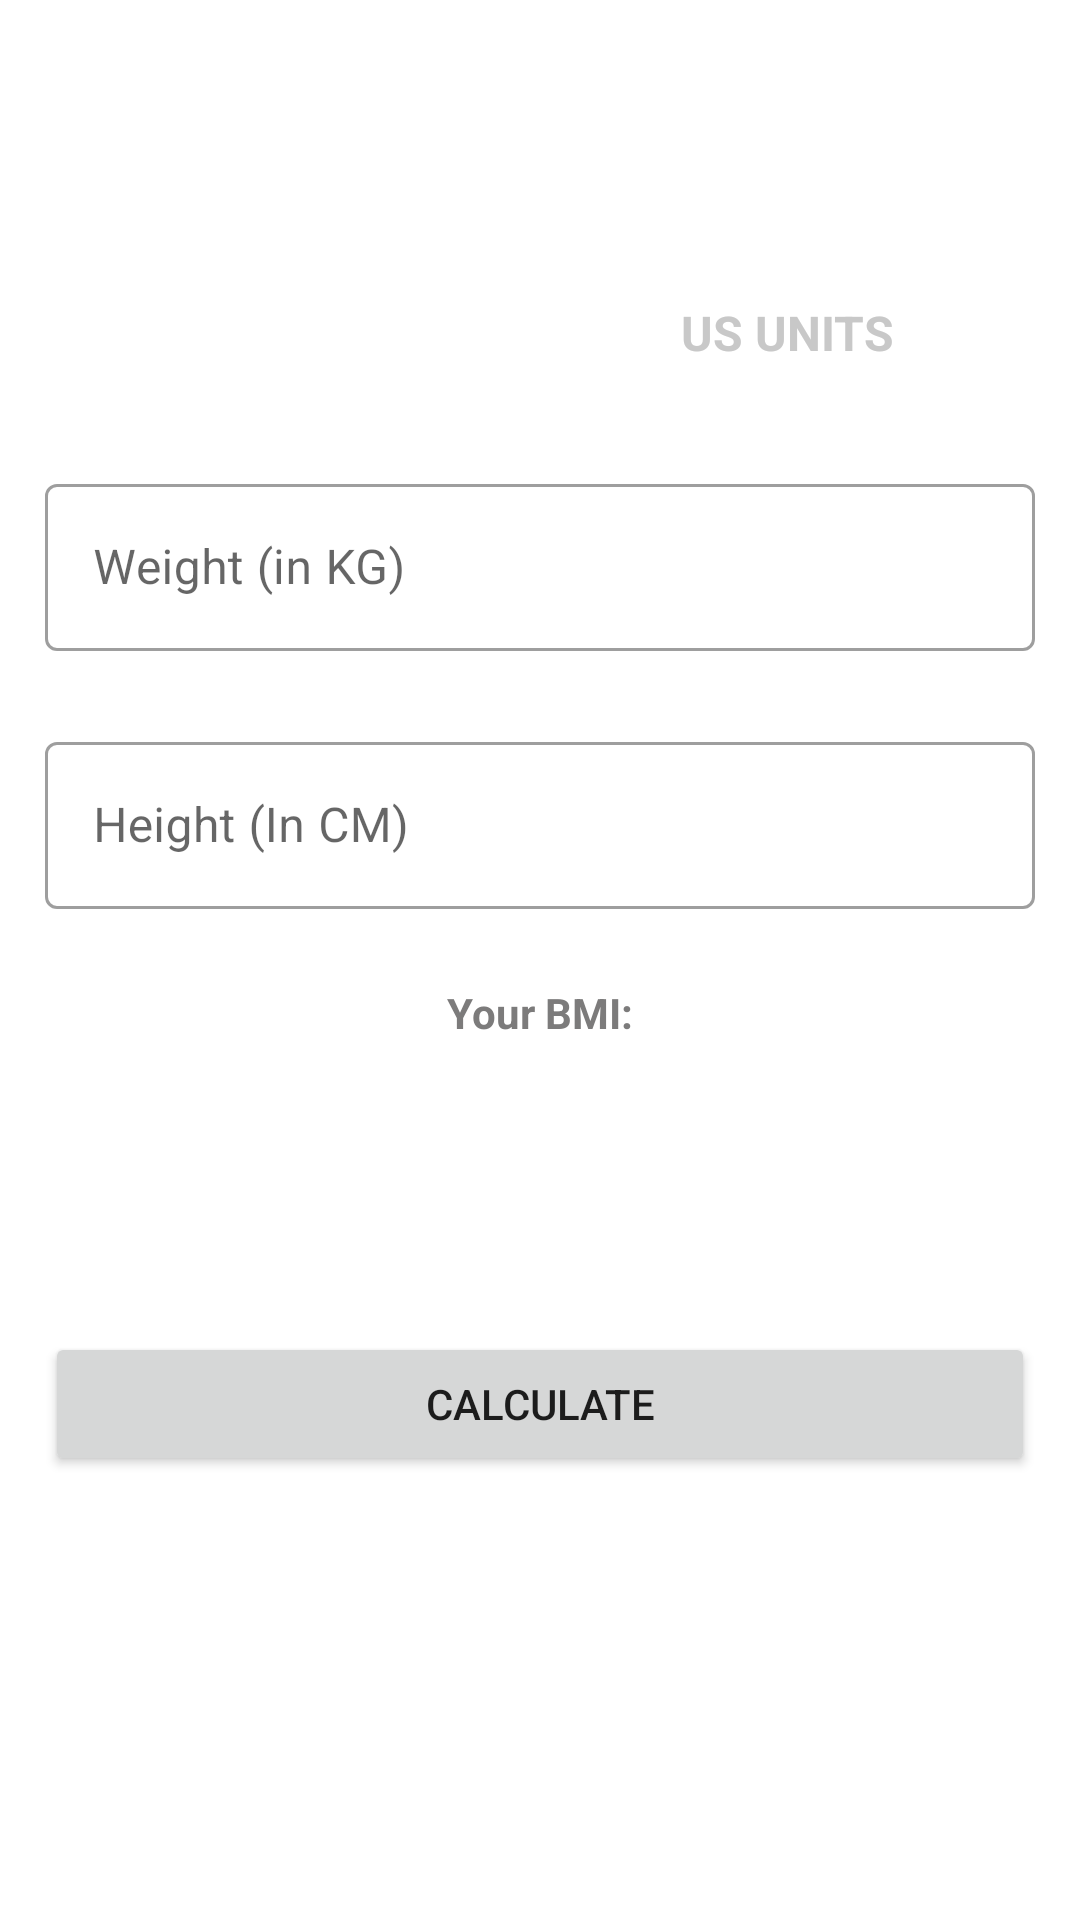

Write the Android layout XML for this screen, with the resource values it uses.
<!-- AndroidManifest.xml: application theme Theme.SevenMinutesWorkOut -->
<!-- res/layout/activity_bmi.xml -->
<?xml version="1.0" encoding="utf-8"?>
<androidx.constraintlayout.widget.ConstraintLayout xmlns:android="http://schemas.android.com/apk/res/android"
    xmlns:app="http://schemas.android.com/apk/res-auto"
    xmlns:tools="http://schemas.android.com/tools"
    android:layout_width="match_parent"
    android:layout_height="match_parent"
    tools:context=".ui.view.BMIActivity">

    <androidx.appcompat.widget.Toolbar
        android:id="@+id/toolbarBMI"
        android:layout_width="match_parent"
        android:layout_height="?android:attr/actionBarSize"
        android:background="@color/white"
        android:theme="@style/ToolbarTheme"
        app:layout_constraintBottom_toTopOf="@id/itWeight"
        app:layout_constraintEnd_toEndOf="parent"
        app:layout_constraintStart_toStartOf="parent"
        app:layout_constraintTop_toTopOf="parent"
        app:layout_constraintVertical_bias="0"
        app:layout_constraintVertical_chainStyle="packed"
        app:titleTextColor="@color/color_primary" />

    <RadioGroup
        android:id="@+id/rgUnits"
        android:layout_width="match_parent"
        android:layout_height="wrap_content"
        android:layout_marginStart="15dp"
        android:layout_marginTop="10dp"
        android:layout_marginEnd="15dp"
        android:background="@drawable/radio_group_tab_background"
        android:orientation="horizontal"
        app:layout_constraintBottom_toTopOf="@id/itWeight"
        app:layout_constraintEnd_toEndOf="parent"
        app:layout_constraintStart_toStartOf="parent"
        app:layout_constraintTop_toBottomOf="@id/toolbarBMI">


        <RadioButton
            android:id="@+id/rbMetricsUnits"
            android:layout_width="0dp"
            android:layout_height="40dp"
            android:layout_weight="0.5"
            android:background="@drawable/tab_selector"
            android:button="@null"
            android:checked="true"
            android:gravity="center"
            android:text="@string/metrics_units"
            android:textColor="@drawable/states_text_selector"
            android:textSize="16sp"
            android:textStyle="bold" />

        <RadioButton
            android:id="@+id/rbUsUnits"
            android:layout_width="0dp"
            android:layout_height="40dp"
            android:layout_weight="0.5"
            android:background="@drawable/tab_selector"
            android:button="@null"
            android:checked="false"
            android:gravity="center"
            android:text="@string/us_units"
            android:textColor="@drawable/states_text_selector"
            android:textSize="16sp"
            android:textStyle="bold" />


    </RadioGroup>

    <com.google.android.material.textfield.TextInputLayout
        android:id="@+id/itWeight"
        style="@style/Widget.MaterialComponents.TextInputLayout.OutlinedBox"
        android:layout_width="match_parent"
        android:layout_height="wrap_content"
        android:layout_marginStart="15dp"
        android:layout_marginTop="100dp"
        android:layout_marginEnd="15dp"
        app:layout_constraintBottom_toTopOf="@id/itHeight"
        app:layout_constraintEnd_toEndOf="parent"
        app:layout_constraintStart_toStartOf="parent"
        app:layout_constraintTop_toBottomOf="@id/toolbarBMI"
        app:layout_constraintVertical_bias="0">

        <com.google.android.material.textfield.TextInputEditText
            android:id="@+id/etWeight"
            android:layout_width="match_parent"
            android:layout_height="wrap_content"
            android:hint="@string/weight_in_kg"
            android:inputType="numberDecimal"
            android:textColor="@color/color_primary" />
    </com.google.android.material.textfield.TextInputLayout>

    <com.google.android.material.textfield.TextInputLayout
        android:id="@+id/itHeight"
        style="@style/Widget.MaterialComponents.TextInputLayout.OutlinedBox"
        android:layout_width="match_parent"
        android:layout_height="wrap_content"
        android:layout_marginStart="15dp"
        android:layout_marginTop="25dp"
        android:layout_marginEnd="15dp"
        app:layout_constraintBottom_toTopOf="@id/lnrBMIStats"
        app:layout_constraintEnd_toEndOf="parent"
        app:layout_constraintStart_toStartOf="parent"
        app:layout_constraintTop_toBottomOf="@id/itWeight">

        <com.google.android.material.textfield.TextInputEditText
            android:id="@+id/etHeight"
            android:layout_width="match_parent"
            android:layout_height="wrap_content"
            android:hint="@string/height_in_cm"
            android:inputType="numberDecimal"
            android:textColor="@color/color_primary" />
    </com.google.android.material.textfield.TextInputLayout>

    <LinearLayout
        android:id="@+id/lnrUSUnits"
        android:layout_width="match_parent"
        android:layout_height="wrap_content"
        android:layout_marginStart="15dp"
        android:layout_marginEnd="15dp"
        android:baselineAligned="false"
        android:orientation="horizontal"
        android:visibility="gone"
        app:layout_constraintBottom_toTopOf="@id/lnrBMIStats"
        app:layout_constraintEnd_toEndOf="parent"
        app:layout_constraintStart_toStartOf="parent"
        app:layout_constraintTop_toBottomOf="@id/itWeight">

        <com.google.android.material.textfield.TextInputLayout
            android:id="@+id/itFeet"
            style="@style/Widget.MaterialComponents.TextInputLayout.OutlinedBox"
            android:layout_width="match_parent"
            android:layout_height="wrap_content"
            android:layout_marginEnd="10dp"
            android:layout_weight="0.5">

            <com.google.android.material.textfield.TextInputEditText
                android:id="@+id/etFeet"
                android:layout_width="match_parent"
                android:layout_height="wrap_content"
                android:hint="@string/feet"
                android:inputType="numberDecimal"
                android:textColor="@color/color_primary" />
        </com.google.android.material.textfield.TextInputLayout>

        <com.google.android.material.textfield.TextInputLayout
            android:id="@+id/itInch"
            style="@style/Widget.MaterialComponents.TextInputLayout.OutlinedBox"
            android:layout_width="match_parent"
            android:layout_height="wrap_content"
            android:layout_marginStart="10dp"
            android:layout_weight="0.5">

            <com.google.android.material.textfield.TextInputEditText
                android:id="@+id/etInch"
                android:layout_width="match_parent"
                android:layout_height="wrap_content"
                android:hint="@string/inch"
                android:inputType="numberDecimal"
                android:textColor="@color/color_primary" />
        </com.google.android.material.textfield.TextInputLayout>

    </LinearLayout>

    <LinearLayout
        android:id="@+id/lnrBMIStats"
        android:layout_width="match_parent"
        android:layout_height="wrap_content"
        android:layout_marginStart="15dp"
        android:layout_marginTop="25dp"
        android:layout_marginEnd="15dp"
        android:gravity="center"
        android:orientation="vertical"
        app:layout_constraintBottom_toTopOf="@id/btnCalculate"
        app:layout_constraintEnd_toEndOf="parent"
        app:layout_constraintStart_toStartOf="parent"
        app:layout_constraintTop_toBottomOf="@id/itHeight"
        app:layout_constraintVertical_bias="0">

        <TextView
            android:layout_width="wrap_content"
            android:layout_height="wrap_content"
            android:text="@string/your_bmi"
            android:textColor="@color/gray"
            android:textStyle="bold" />

        <TextView
            android:id="@+id/tvBMIValue"
            android:layout_width="wrap_content"
            android:layout_height="wrap_content"
            android:layout_marginTop="5dp"
            android:textColor="@color/black"
            android:textStyle="bold"
            tools:text="25.5" />

        <TextView
            android:id="@+id/tvBMIStatus"
            android:layout_width="wrap_content"
            android:layout_height="wrap_content"
            android:layout_marginTop="5dp"
            android:textColor="@color/gray"
            android:textStyle="bold"
            tools:text="Overweight!" />

        <TextView
            android:id="@+id/tvBMIDescription"
            android:layout_width="match_parent"
            android:layout_height="wrap_content"
            android:layout_marginTop="5dp"
            android:gravity="center"
            android:textColor="@color/gray"
            android:textStyle="bold"
            tools:text="Oops! You really need to take care of your yourself! Workout maybe!" />

    </LinearLayout>

    <Button
        android:id="@+id/btnCalculate"
        android:layout_width="match_parent"
        android:layout_height="wrap_content"
        android:layout_marginStart="15dp"
        android:layout_marginTop="25dp"
        android:layout_marginEnd="15dp"
        android:text="@string/calculate"
        app:layout_constraintBottom_toBottomOf="parent"
        app:layout_constraintEnd_toEndOf="parent"
        app:layout_constraintStart_toStartOf="parent"
        app:layout_constraintTop_toBottomOf="@id/lnrBMIStats" />
</androidx.constraintlayout.widget.ConstraintLayout>
<!-- resources referenced by this layout -->
<resources>
  <color name="black">#FF000000</color>
  <color name="color_primary">#4E735C</color>
  <color name="gray">#7C7B7B</color>
  <color name="white">#FFFFFFFF</color>
  <!-- drawable states_text_selector (drawable) -->
  <?xml version="1.0" encoding="utf-8"?>
  <selector xmlns:android="http://schemas.android.com/apk/res/android">
      <item android:color="@color/white" android:state_checked="true" />
      <item android:color="@color/lightGray" android:state_checked="false" />
  </selector>
  <string name="calculate">Calculate</string>
  <string name="feet">Feet</string>
  <string name="height_in_cm">Height (In CM)</string>
  <string name="inch">Inch</string>
  <string name="metrics_units">METRICS UNITS</string>
  <string name="us_units">US UNITS</string>
  <string name="weight_in_kg">Weight (in KG)</string>
  <string name="your_bmi">Your BMI:</string>
  <style name="ToolbarTheme" parent="@style/ThemeOverlay.MaterialComponents.ActionBar">
          <item name="colorControlNormal">@color/toolbarControlNormal</item>
      </style>
  <style name="Theme.SevenMinutesWorkOut" parent="Theme.MaterialComponents.DayNight.NoActionBar">
          
          <item name="colorPrimary">@color/color_accent</item>
          <item name="colorPrimaryVariant">@color/purple_700</item>
          <item name="colorOnPrimary">@color/white</item>
          
          <item name="colorSecondary">@color/teal_200</item>
          <item name="colorSecondaryVariant">@color/teal_700</item>
          <item name="colorOnSecondary">@color/black</item>
          
          <item name="android:statusBarColor" tools:targetApi="l">?attr/colorPrimaryVariant</item>
          
      </style>
  <color name="lightGray">#C8C8C8</color>
  <color name="toolbarControlNormal">#000000</color>
  <color name="color_accent">#358A06</color>
  <color name="purple_700">#FF3700B3</color>
  <color name="teal_200">#FF03DAC5</color>
  <color name="teal_700">#FF018786</color>
</resources>
